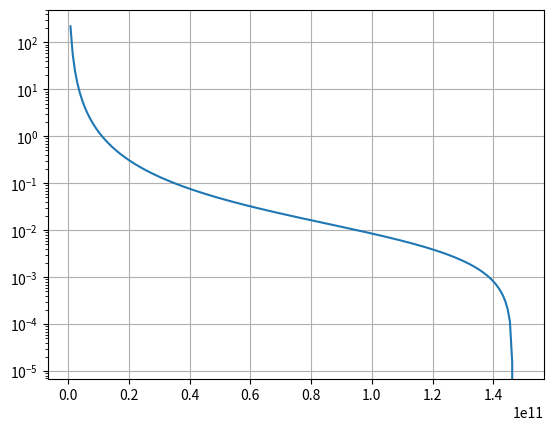

Generate this figure with matplotlib:
'''
O programa roda mas não fornece os resultados esperados.
Erro: O valor das constantes G e M estão incorretos.
Obs 1: O gráfico não mostra o zero da função pois o eixo y esta em escala logaritmica e log(0) não está definido. Além disso,
o range do x está excessivamente extenso. Assim, a visualização do comportamento da curva em x=1.48e11 é prejudicada.
É recomendado usar, por exemplo x = np.linspace(1.46e11,1.49e11,200).
Obs 2:  Cuidado com divisões por zero. Caso o valor do chute inicial seja 0 ou 1.5e11 teriamos uma divisão por zero
na função e sua derivada.
'''

# -*- coding: utf-8 -*-
"""pontoslag

Automatically generated by Colaboratory.

Original file is located at
    https://colab.research.google.com/<link-removed>
"""

import matplotlib.pyplot as plt
import numpy as np

print("Esse programa implementa o método Newton-Raphson de para achar os pontos de Lagrange do sistema Terra-Sol")

G = 6.614 * 10**-11       #Constante gravitacional
M = 1.89 * 10**30         #Massa do Sol
m = 5.9736 * 10**24       #Massa da Terra
R = 1.5 * 10**11          #Distância entre a Terra e o Sol
omega = 1.992 * 10**-7    #Velocidade angular da Terra e do Satélite

#função que desejamos encontrar a raiz
def f(r):
  return G*M/r**2 - G*m/(R-r)**2 - omega**2 * r

#derivada da funcao f(r) calculada analiticamente
def derivada(r):
  return -G*2*M/r**3 - G*2*m/(R-r)**3 - omega**2

#faz o gráfico da função acima com os valores de x e y definidos
x = np.linspace(0,R,200)
y = f(x)
plt.plot(x,y)
plt.yscale('log')
plt.grid(True)
plt.show()

r = R/2
limite = 100  #número maximo de iterações
precisao = 1*10**-7
Nit = 0  #contador para o número de iterações
delta = 100

while abs(delta) > precisao and Nit<limite:
  x = r - f(r)/derivada(r)       # valor do próximo x que será usado
  delta = (x - r)
  r = x
  Nit = Nit + 1

print("Para r = R/2, o número de iterações é %.d \ne a posição do L1 entre Terra e Sol é %.3f m" %(Nit,x))